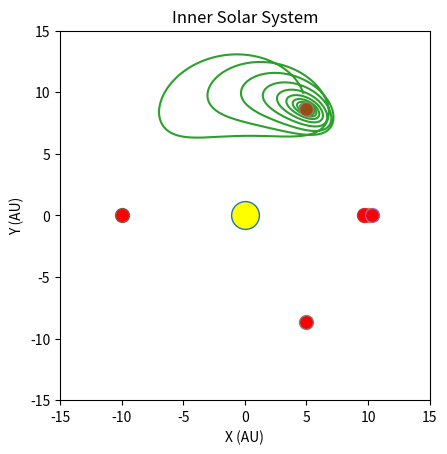

The script that saved this image:
import matplotlib.pyplot as plt
import numpy
import numpy as np
import math
import os.path
import sys
from matplotlib.animation import FuncAnimation
from matplotlib.patches import Circle
sys.path.append(os.path.dirname(os.path.dirname(os.path.dirname(os.path.abspath("__file__")))))

fig = plt.figure()
ax = fig.add_subplot()
ax.set_aspect('equal', adjustable='box')


def resolve_vector(pos1, pos2, magnitude):
    x_dif = (pos1[0] - pos2[0])
    y_dif = (pos1[1] - pos2[1])

    if x_dif != 0 and y_dif != 0:
        # Bottom Right
        if y_dif > 0 and x_dif < 0:
            angle = math.atan(abs(x_dif) / abs(y_dif)) + (math.pi * 3 / 2)
        # Top Left
        elif y_dif < 0 and x_dif > 0:
            angle = math.atan(abs(x_dif) / abs(y_dif)) + (math.pi / 2)
        # Top Right
        elif y_dif < 0 and x_dif < 0:
            angle = math.atan(y_dif / x_dif)
        # Bottom Left
        else:
            angle = math.atan(y_dif / x_dif) + math.pi
    else:
        if y_dif == 0:
            output = [math.copysign(magnitude, -x_dif), 0]
            return output
        if x_dif == 0:
            output = [0, math.copysign(magnitude, -y_dif)]
            return output

    return [math.cos(angle) * magnitude, math.sin(angle) * magnitude]


class TestMass:
    def __init__(self, initial_position, initial_v):
        self.position = initial_position
        self.velocity = initial_v
        self.mass = 0.0001

        self.x_list = []
        self.y_list = []
        self.x_list.append(initial_position[0])
        self.y_list.append(initial_position[1])

        self.planet_patch = Circle((self.x_list[0], self.y_list[0]), radius=0.05, color="b", alpha=1)
        ax.add_patch(self.planet_patch)

    def update_position(self, m1, m2, pos1, pos2, angular_velocity, time_step):
        sun_force = (- (G_constant * m1 * self.mass) / (numpy.linalg.norm((numpy.subtract(self.position, pos1))) ** 3)) * (numpy.subtract(self.position, pos1))
        planet_force = (- (G_constant * m2 * self.mass) / (numpy.linalg.norm((numpy.subtract(self.position, pos2))) ** 3)) * (numpy.subtract(self.position, pos2))
        gravity_force = numpy.add(sun_force, planet_force)

        """
        mass_angular = -self.mass * angular_velocity
        position_angular_cross = numpy.cross(angular_velocity, numpy.array(self.position))
        final_cross = np.cross(mass_angular, position_angular_cross)
        centrifugal_force = np.array([final_cross[0], final_cross[1]])

        total_force = numpy.add(total_force, centrifugal_force)

        coriolis_force = -2 * self.mass * np.cross(angular_velocity, self.velocity)
        coriolis_force = [coriolis_force[0], coriolis_force[1]]

        total_force = numpy.add(total_force, coriolis_force)
        """

        coriolis_force = -2 * self.mass * (numpy.cross(angular_velocity, self.velocity))
        coriolis_force = [coriolis_force[0], coriolis_force[1]]
        centrifugal_force = -self.mass * numpy.cross(angular_velocity, (numpy.cross(angular_velocity, self.position)))
        centrifugal_force = [centrifugal_force[0], centrifugal_force[1]]
        effective_force = numpy.add(gravity_force, coriolis_force)
        effective_force = numpy.add(effective_force, centrifugal_force)

        acceleration = effective_force / self.mass
        delta_velocity = acceleration * time_step
        self.velocity = numpy.add(self.velocity, delta_velocity)
        delta_pos = self.velocity * time_step

        self.position = numpy.add(delta_pos, self.position)

        #print(self.position)

        self.x_list.append(self.position[0])
        self.y_list.append(self.position[1])

    def plot_path(self):
        plt.plot(self.x_list, self.y_list)


def animation_init():
    output = []
    testMass.planet_patch.center = (testMass.x_list[0], testMass.y_list[0])
    output.append(testMass.planet_patch)
    return output


def animate_func(i):
    output = []
    testMass.planet_patch.center = (testMass.x_list[i], testMass.y_list[i])
    output.append(testMass.planet_patch)
    return output


G_constant = 6.67 * (10**-11)

R = 10

M1 = 10000
M2 = 1

mu = M2 / (M1 + M2)

baryDistance = R * mu  # distance of sun to centre of mass

M1Coords = [-baryDistance, 0]
M2Coords = [R - baryDistance, 0]

plt.plot(M1Coords[0], 0, marker="o", markersize=20, markerfacecolor="yellow")
plt.plot(M2Coords[0], 0, marker="o", markersize=10, markerfacecolor="blue")


#x = np.arange(-(R+2)*100, (R+2)*100, 1)
#y = np.arange(-(R+2)*100, (R+2)*100, 1)
#x = x / 100
#y = y / 100

L1X = M2Coords[0] - (R * ((M2/(3 * M1)) ** (1/3)))
L2X = M2Coords[0] + (R * ((M2/(3 * M1)) ** (1/3)))
L3X = -R * (1 + (5/12)*mu)
L4X = (R/2) * ((M1 - M2)/(M1 + M2))
L5X = L4X

L4Y = (math.sqrt(3)/2) * R
L5Y = -L4Y

"""
for yIterable in range(len(y)):
    for xIterable in range(len(x)):
        tempX = x[xIterable]
        tempY = y[yIterable]

        r1 = math.sqrt((tempX-M1Coords[0])**2 + (tempY-M1Coords[1])**2)
        r2 = math.sqrt((tempX-M2Coords[0])**2 + (tempY-M2Coords[1])**2)

        if r1 == 0:
            r1 = 0.001
        if r2 == 0:
            r2 = 0.001
"""

testMass = TestMass([L4X+0.001, L4Y], [0, 0])
#-0.0000001
timeStep = 1000
#1000
time = 0

angularFrequency = math.sqrt((G_constant * (M1 + M2))/(R**3))
angularVelocity = np.array([0, 0, angularFrequency])
#angularFrequency = 2 * math.pi
#print(angularFrequency)

#10000
#50000000

#6000000
while time < 6000000:
    time += timeStep
    testMass.update_position(M1, M2, M1Coords, M2Coords, angularVelocity, timeStep)

testMass.plot_path()

"""
x = np.arange(-(R+2)*100, (R+2)*100, 1)
y = np.arange(-(R+2)*100, (R+2)*100, 1)
x = x / 100
y = y / 100

X, Y = np.meshgrid(x, y)
Z = np.zeros(int(((R+2)*200)**2)).reshape(int((R+2)*200), int((R+2)*200))

for yIterable in range(len(y)):
    for xIterable in range(len(x)):
        tempX = x[xIterable]
        tempY = y[yIterable]

        r1 = math.sqrt((tempX-M1Coords[0])**2 + (tempY-M1Coords[1])**2)
        r2 = math.sqrt((tempX-M2Coords[0])**2 + (tempY-M2Coords[1])**2)

        if r1 == 0:
            r1 = 0.001
        if r2 == 0:
            r2 = 0.001

        position = [tempX, tempY, 0]

        gravPotential = -((1-mu)/r1) - (mu/r2)
        effectivePotential = -(1/2) * (tempX**2 + tempY**2) + gravPotential
        #effectivePotential = gravPotential + (1/2) * numpy.dot(numpy.cross(angularVelocity, position), numpy.cross(angularVelocity, position))

        if effectivePotential < -3:
            effectivePotential = -3

        Z[yIterable][xIterable] = effectivePotential

plt.contour(X, Y, Z, 50)
"""

plt.plot(L1X, 0, marker="o", markersize=10, markerfacecolor="red")
plt.plot(L2X, 0, marker="o", markersize=10, markerfacecolor="red")
plt.plot(L3X, 0, marker="o", markersize=10, markerfacecolor="red")
plt.plot(L4X, L4Y, marker="o", markersize=10, markerfacecolor="red", alpha=0.5)
plt.plot(L5X, L5Y, marker="o", markersize=10, markerfacecolor="red")

limit = R * 1.5

ax.set_xlim(-limit, limit)
ax.set_ylim(-limit, limit)

plt.title("Inner Solar System")
plt.xlabel("X (AU)")
plt.ylabel("Y (AU)")

anim = FuncAnimation(fig, animate_func, init_func=animation_init, frames=1050, interval=0.1, blit=False, repeat=True)

plt.show()
